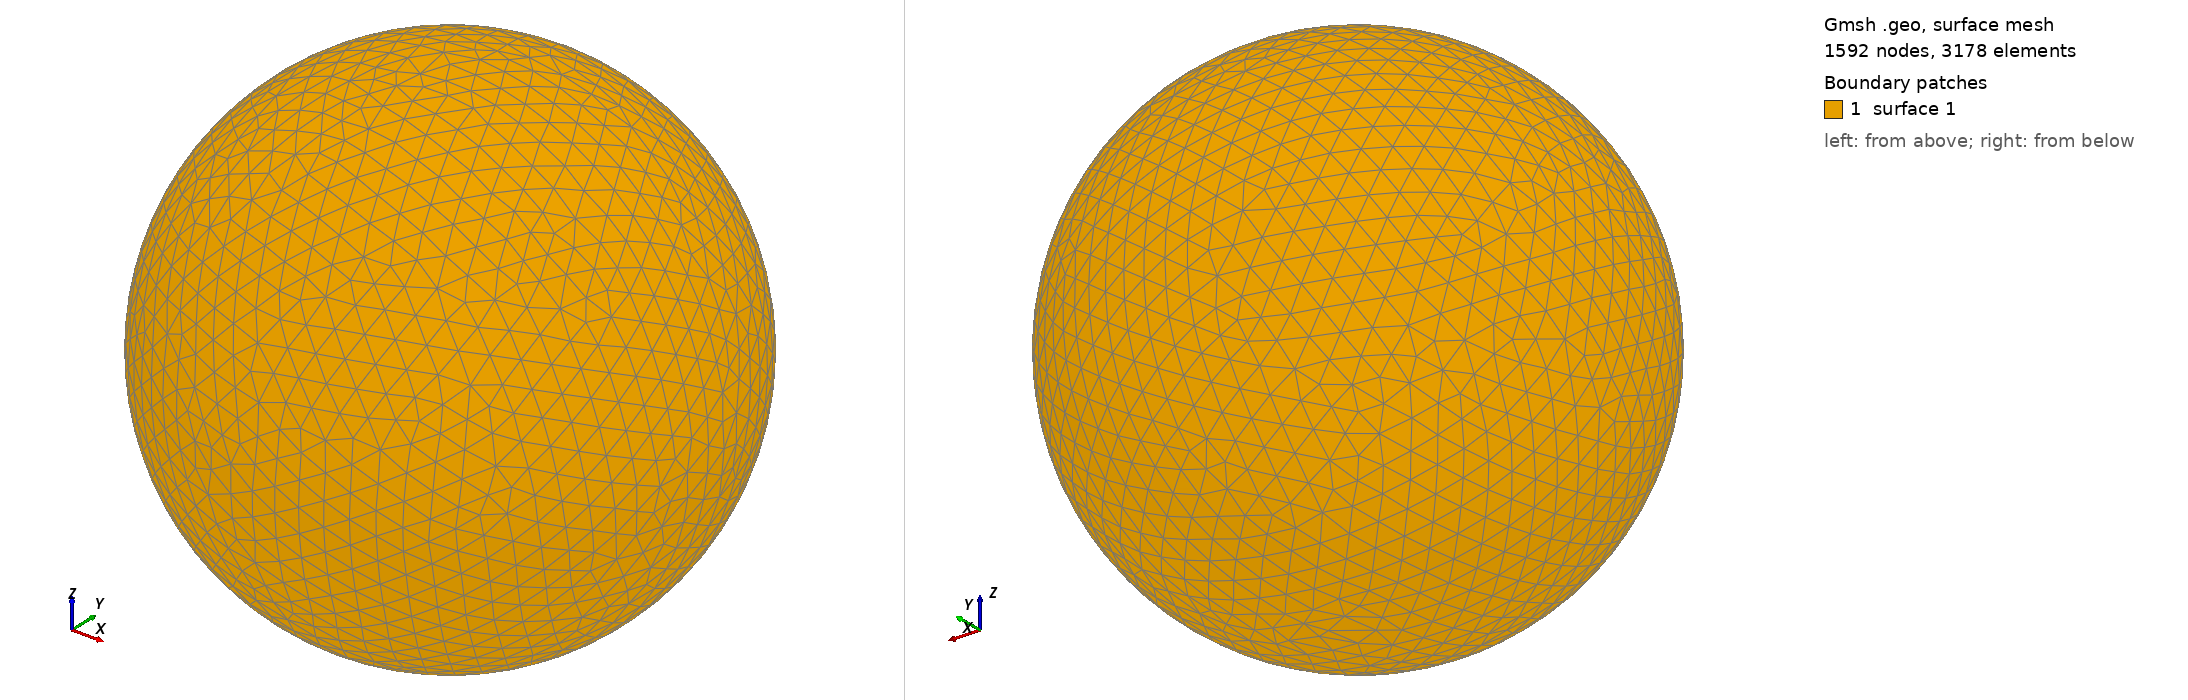

Gmsh geometry script, surface-meshed: 1592 nodes, 3178 surface elements. Boundary patches (legend numbers): 1 surface 1. Left view from above one corner, right view from below the opposite corner. The script declares no physical surfaces, so the legend lists its geometric surfaces. The drawing asked Gmsh for element sizes between 1% and 20% of the model's largest extent; the script's own settings can give other sizes.

=== shot0562.geo (drawn) ===
SetFactory("OpenCASCADE");
Point(1) = {0,0,0,0};
Sphere(1) = {0,0,0,0.00604900};
MeshSize{ PointsOf{ Surface{:}; } } = 0.000604900;
Mesh.ElementOrder=1;
Mesh.Format=39;
